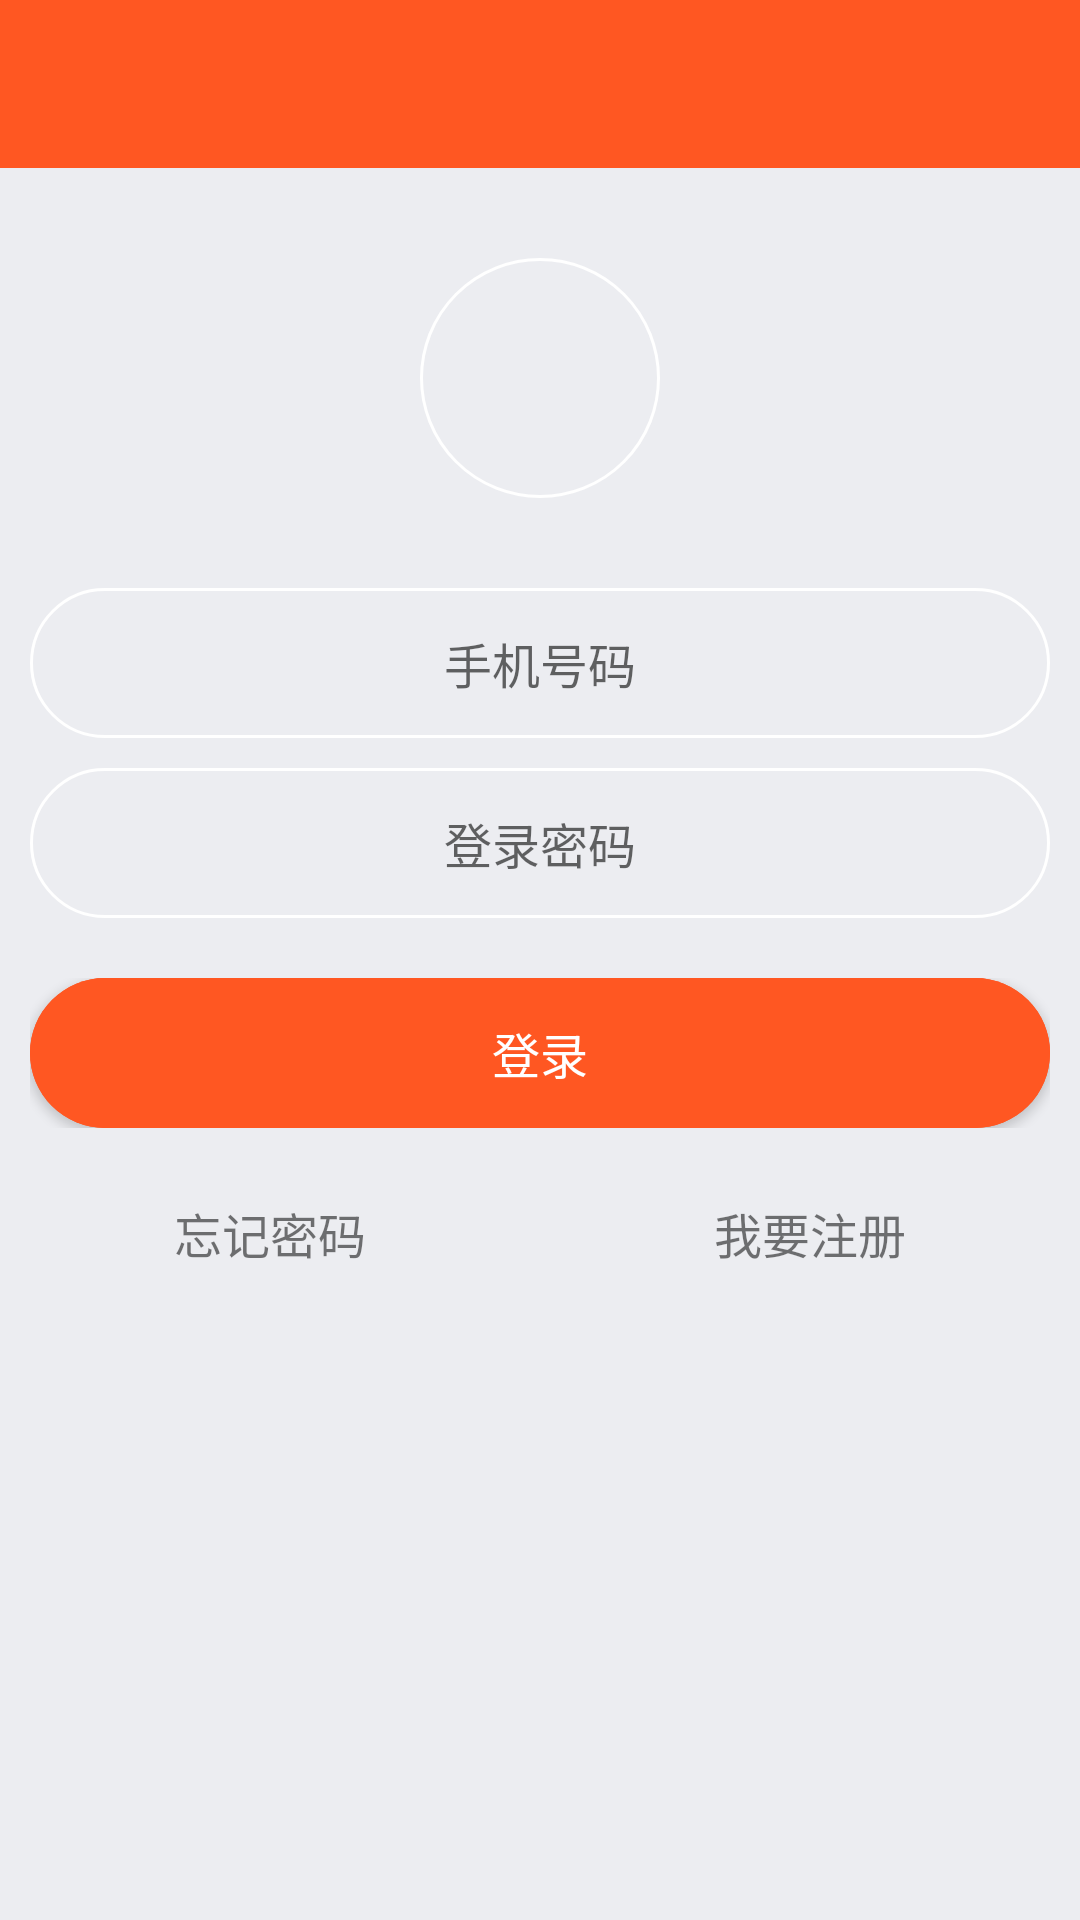

This screen was rendered from an Android layout file. Write that file and the resources it references.
<!-- AndroidManifest.xml: application theme AppTheme -->
<!-- res/layout/activity_login.xml -->
<?xml version="1.0" encoding="utf-8"?>
<LinearLayout xmlns:android="http://schemas.android.com/apk/res/android"
    android:layout_width="match_parent"
    android:layout_height="match_parent"
    android:orientation="vertical"
    android:background="@color/colorWindow">

    <include
        layout="@layout/toolbar" />

    <ScrollView
        android:layout_width="match_parent"
        android:layout_height="match_parent">
        <LinearLayout
            android:layout_width="match_parent"
            android:layout_height="match_parent"
            android:orientation="vertical">

            <LinearLayout
                android:layout_width="match_parent"
                android:layout_height="wrap_content"
                android:gravity="center"
                android:layout_marginTop="@dimen/logo_margin"
                android:layout_marginBottom="@dimen/logo_margin">
                <TextView
                    android:id="@+id/loginLogo"
                    android:layout_width="@dimen/logo_size"
                    android:layout_height="@dimen/logo_size"
                    android:textSize="@dimen/icon_size"
                    android:textColor="@color/colorWhite"
                    android:gravity="center"
                    android:background="@drawable/shape_login_logo"/>
            </LinearLayout>
            <LinearLayout
                android:layout_width="match_parent"
                android:layout_height="@dimen/input_height"
                android:paddingLeft="@dimen/padding_left"
                android:paddingRight="@dimen/padding_right">
                <EditText
                    android:id="@+id/loginMobile"
                    android:layout_width="match_parent"
                    android:layout_height="match_parent"
                    android:gravity="center"
                    android:textSize="@dimen/text_size"
                    android:hint="@string/login_mobile"
                    android:inputType="phone"
                    android:background="@drawable/selector_edittext"/>
            </LinearLayout>
            <LinearLayout
                android:layout_width="match_parent"
                android:layout_height="@dimen/input_height"
                android:paddingLeft="@dimen/padding_left"
                android:paddingRight="@dimen/padding_right"
                android:layout_marginTop="@dimen/edittext_margin_top">
                <EditText
                    android:id="@+id/loginPassword"
                    android:layout_width="match_parent"
                    android:layout_height="match_parent"
                    android:gravity="center"
                    android:textSize="@dimen/text_size"
                    android:hint="@string/login_password"
                    android:inputType="textPassword"
                    android:background="@drawable/selector_edittext"/>
            </LinearLayout>
            <LinearLayout
                android:layout_width="match_parent"
                android:layout_height="@dimen/input_height"
                android:layout_marginTop="@dimen/button_margin_top"
                android:paddingLeft="@dimen/padding_left"
                android:paddingRight="@dimen/padding_right">
                <Button
                    android:id="@+id/loginButton"
                    android:layout_width="match_parent"
                    android:layout_height="match_parent"
                    android:text="@string/login_button"
                    android:background="@drawable/selector_button"
                    android:textColor="@color/colorWhite"
                    android:textSize="@dimen/text_size"/>
            </LinearLayout>
            <LinearLayout
                android:layout_width="match_parent"
                android:layout_height="@dimen/input_height"
                android:orientation="horizontal"
                android:layout_marginTop="@dimen/edittext_margin_top">
                <TextView
                    android:id="@+id/loginForgetPassword"
                    android:layout_width="@dimen/dp_0"
                    android:layout_weight="1"
                    android:layout_height="match_parent"
                    android:gravity="center"
                    android:textSize="@dimen/text_size"
                    android:text="@string/login_forget_password"/>
                <TextView
                    android:id="@+id/loginRegister"
                    android:layout_width="@dimen/dp_0"
                    android:layout_weight="1"
                    android:layout_height="match_parent"
                    android:gravity="center"
                    android:textSize="@dimen/text_size"
                    android:text="@string/login_register"/>
            </LinearLayout>

        </LinearLayout>
    </ScrollView>

</LinearLayout>
<!-- res/layout/toolbar.xml (included above) -->
<?xml version="1.0" encoding="utf-8"?>
<LinearLayout xmlns:android="http://schemas.android.com/apk/res/android"
    android:layout_width="match_parent"
    android:layout_height="wrap_content">

    <android.support.v7.widget.Toolbar
        android:id="@+id/toolbar"
        android:layout_width="match_parent"
        android:layout_height="?android:actionBarSize"
        android:background="@color/colorPrimary">
        <TextView
            android:id="@+id/toolbarText"
            android:layout_width="match_parent"
            android:layout_height="match_parent"
            android:gravity="center"
            android:textColor="@color/colorWhite"
            android:textSize="@dimen/text_size" />
    </android.support.v7.widget.Toolbar>

</LinearLayout>
<!-- resources referenced by this layout -->
<resources>
  <color name="colorPrimary">#FF5722</color>
  <color name="colorWhite">#FFFFFF</color>
  <color name="colorWindow">#ECEDF1</color>
  <dimen name="button_margin_top">20dp</dimen>
  <dimen name="dp_0">0dp</dimen>
  <dimen name="edittext_margin_top">10dp</dimen>
  <dimen name="icon_size">36sp</dimen>
  <dimen name="input_height">50dp</dimen>
  <dimen name="logo_margin">30dp</dimen>
  <dimen name="logo_size">80dp</dimen>
  <dimen name="padding_left">10dp</dimen>
  <dimen name="padding_right">10dp</dimen>
  <dimen name="text_size">16sp</dimen>
  <!-- drawable selector_button (drawable) -->
  <?xml version="1.0" encoding="utf-8"?>
  <selector xmlns:android="http://schemas.android.com/apk/res/android">
      <item android:state_pressed="true"
          android:drawable="@drawable/shape_button_pressed" />
      <item
          android:drawable="@drawable/shape_button" />
  </selector>
  <!-- drawable selector_edittext (drawable) -->
  <?xml version="1.0" encoding="utf-8"?>
  <selector xmlns:android="http://schemas.android.com/apk/res/android">
      <item android:state_focused="true"
          android:drawable="@drawable/shape_edittext_focused"/>
      <item
          android:drawable="@drawable/shape_edittext"/>
  </selector>
  <!-- drawable shape_login_logo (drawable) -->
  <?xml version="1.0" encoding="utf-8"?>
  <shape xmlns:android="http://schemas.android.com/apk/res/android">
      <corners
          android:radius="@dimen/grid_radius"/>
      <stroke
          android:color="@color/colorWhite"
          android:width="@dimen/line_height"/>
  </shape>
  <string name="login_button">登录</string>
  <string name="login_forget_password">忘记密码</string>
  <string name="login_mobile">手机号码</string>
  <string name="login_password">登录密码</string>
  <string name="login_register">我要注册</string>
  <style name="AppTheme" parent="Theme.AppCompat.Light.NoActionBar">
          
          <item name="colorPrimary">@color/colorPrimary</item>
          <item name="colorPrimaryDark">@color/colorPrimaryDark</item>
          <item name="colorAccent">@color/colorAccent</item>
          <item name="toolbarStyle">@style/MyToolbar</item>
      </style>
  <!-- drawable shape_button_pressed (drawable) -->
  <?xml version="1.0" encoding="utf-8"?>
  <shape xmlns:android="http://schemas.android.com/apk/res/android">
      <solid android:color="@color/colorButtonRipple"/>
      <corners android:radius="@dimen/button_radius"/>
  </shape>
  <!-- drawable shape_button (drawable) -->
  <?xml version="1.0" encoding="utf-8"?>
  <shape xmlns:android="http://schemas.android.com/apk/res/android">
      <solid android:color="@color/colorButton"/>
      <corners android:radius="@dimen/button_radius"/>
  </shape>
  <!-- drawable shape_edittext_focused (drawable) -->
  <?xml version="1.0" encoding="utf-8"?>
  <shape xmlns:android="http://schemas.android.com/apk/res/android">
      <corners
          android:radius="@dimen/button_radius"/>
      <stroke
          android:color="@color/colorPrimary"
          android:width="@dimen/line_height"/>
  </shape>
  <!-- drawable shape_edittext (drawable) -->
  <?xml version="1.0" encoding="utf-8"?>
  <shape xmlns:android="http://schemas.android.com/apk/res/android">
      <corners
          android:radius="@dimen/button_radius"/>
      <stroke
          android:color="@color/colorWhite"
          android:width="@dimen/line_height"/>
  </shape>
  <dimen name="grid_radius">40dp</dimen>
  <dimen name="line_height">1dp</dimen>
  <color name="colorPrimaryDark">#E64A19</color>
  <color name="colorAccent">#FF5722</color>
  <style name="MyToolbar" parent="Widget.AppCompat.Toolbar">
          <item name="contentInsetStart">0dp</item>
          <item name="titleMargin">0dp</item>
      </style>
  <color name="colorButtonRipple">#E64A19</color>
  <dimen name="button_radius">25dp</dimen>
  <color name="colorButton">#FF5722</color>
</resources>
